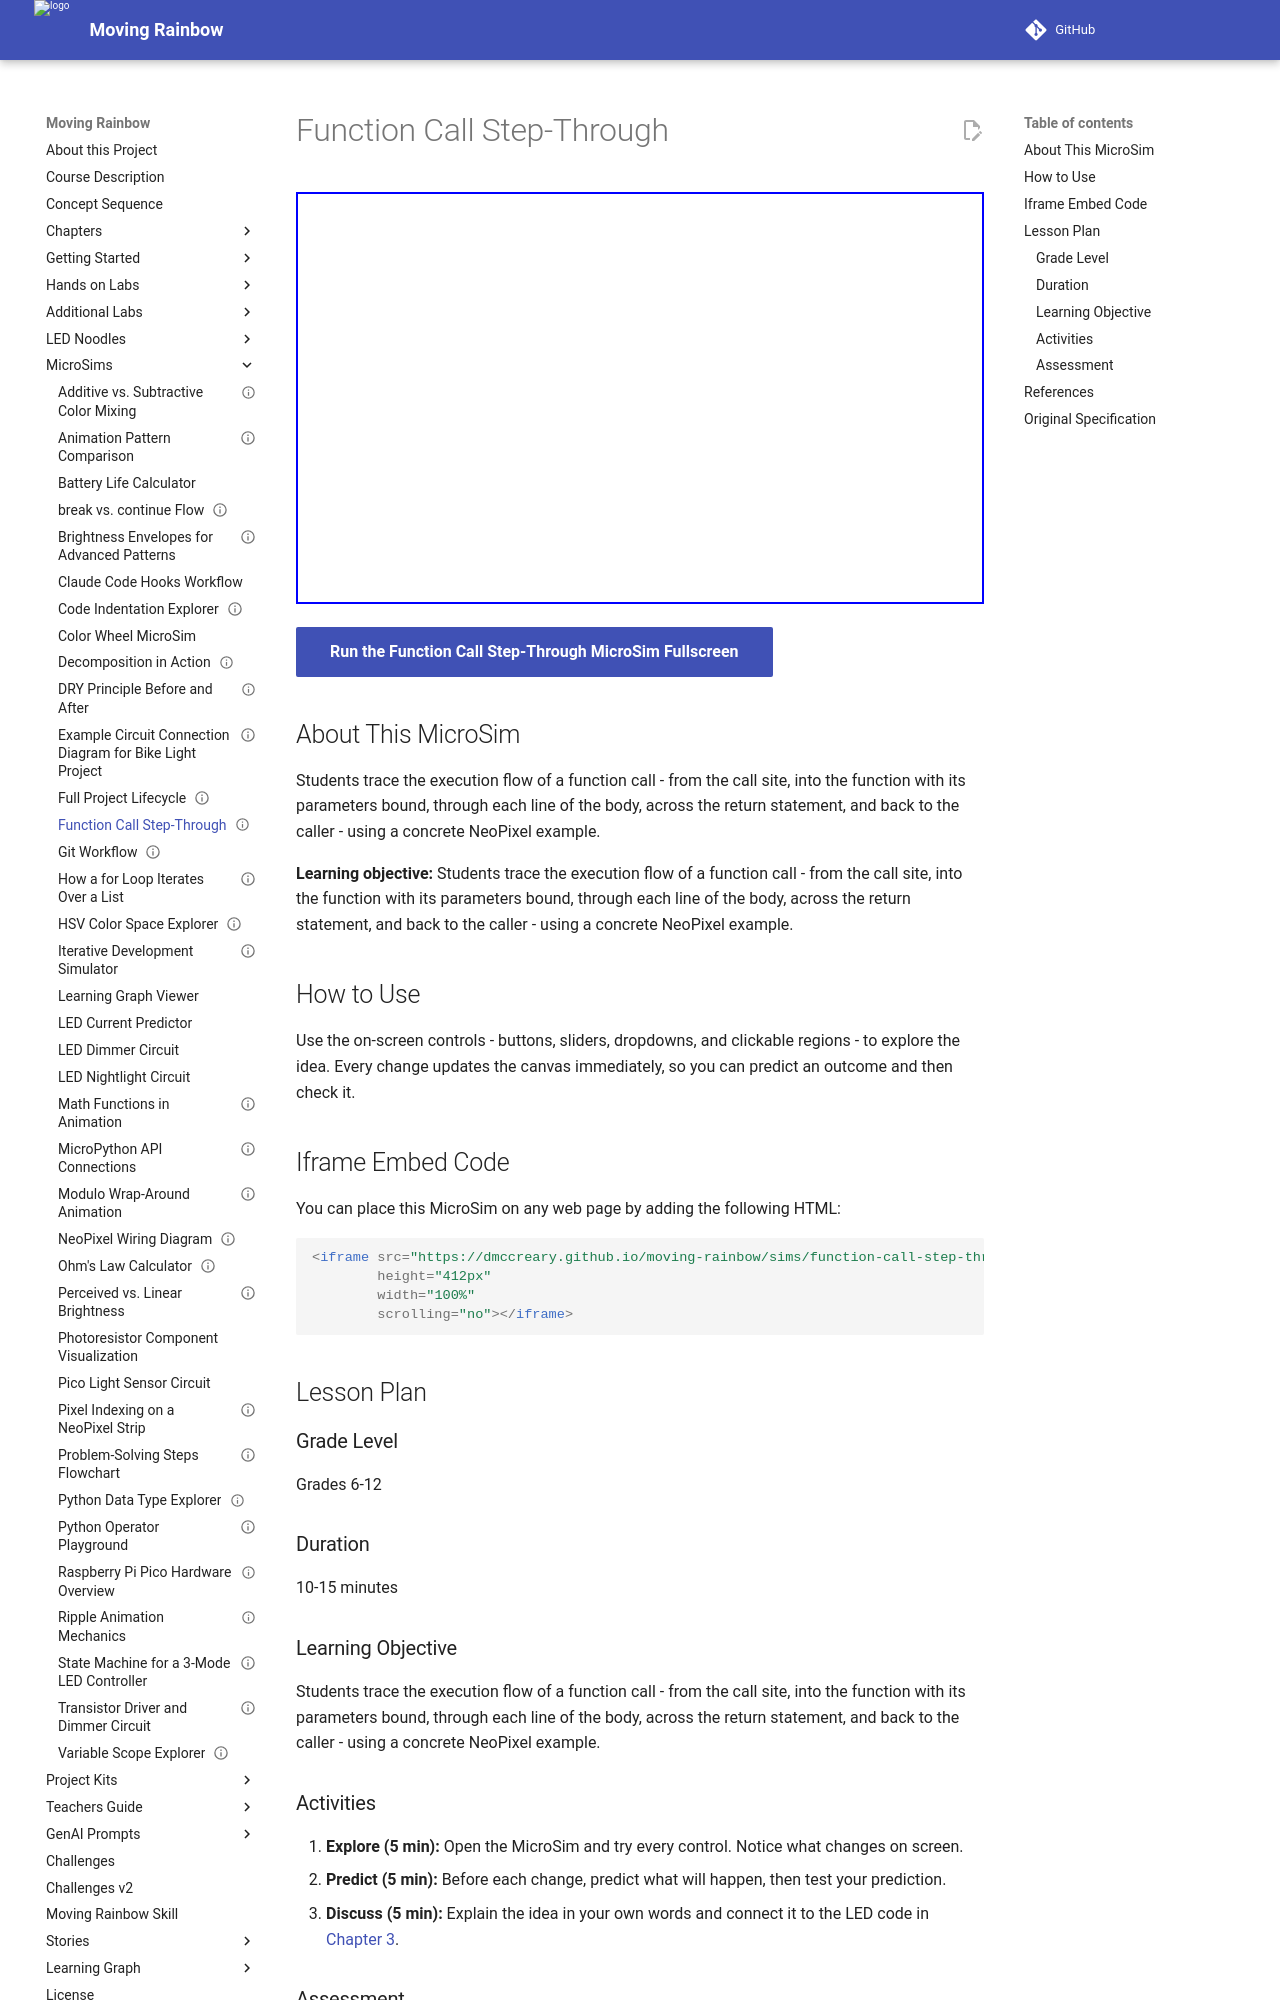

repository: dmccreary/moving-rainbow · page: sims/function-call-step-through/index.html · generator: mkdocs

---
title: Function Call Step-Through
description: Students trace the execution flow of a function call - from the call site, into the function with its parameters bound, through each line of the body, acro
image: /sims/function-call-step-through/function-call-step-through.png
og:image: /sims/function-call-step-through/function-call-step-through.png
twitter:image: /sims/function-call-step-through/function-call-step-through.png
social:
   cards: false
library: p5.js
status: implemented
---

# Function Call Step-Through

<iframe src="main.html" width="100%" height="412px" scrolling="no"></iframe>

[Run the Function Call Step-Through MicroSim Fullscreen](./main.html){ .md-button .md-button--primary }

## About This MicroSim

Students trace the execution flow of a function call - from the call site, into the function with its parameters bound, through each line of the body, across the return statement, and back to the caller - using a concrete NeoPixel example.

**Learning objective:** Students trace the execution flow of a function call - from the call site, into the function with its parameters bound, through each line of the body, across the return statement, and back to the caller - using a concrete NeoPixel example.

## How to Use

Use the on-screen controls - buttons, sliders, dropdowns, and clickable regions - to explore the idea. Every change updates the canvas immediately, so you can predict an outcome and then check it.

## Iframe Embed Code

You can place this MicroSim on any web page by adding the following HTML:

```html
<iframe src="https://dmccreary.github.io/moving-rainbow/sims/function-call-step-through/main.html"
        height="412px"
        width="100%"
        scrolling="no"></iframe>
```

## Lesson Plan

### Grade Level
Grades 6-12

### Duration
10-15 minutes

### Learning Objective
Students trace the execution flow of a function call - from the call site, into the function with its parameters bound, through each line of the body, across the return statement, and back to the caller - using a concrete NeoPixel example.

### Activities

1. **Explore (5 min):** Open the MicroSim and try every control. Notice what changes on screen.
2. **Predict (5 min):** Before each change, predict what will happen, then test your prediction.
3. **Discuss (5 min):** Explain the idea in your own words and connect it to the LED code in [Chapter 3](../../chapters/03-python-functions-modules-practices/index.md).

### Assessment
Ask students to describe, in one or two sentences, the relationship the MicroSim demonstrates and how it shows up when programming the LED strip.

## References

1. [Chapter 3: Python Functions, Modules, and Programming Best Practices](../../chapters/03-python-functions-modules-practices/index.md) - the chapter where this MicroSim is used.
2. [Moving Rainbow Intelligent Textbook](https://dmccreary.github.io/moving-rainbow/) - the full course this MicroSim belongs to.
3. [MicroSims Reference](https://dmccreary.github.io/microsims/) - the standards behind these interactive simulations.

## Original Specification

<details markdown="1">
<summary>Full specification used to generate this MicroSim</summary>

```text
Type: microsim
**sim-id:** function-call-step-through<br/>
**Library:** p5.js<br/>
**Status:** Specified

Bloom Level: Understand (L2)
Bloom Verb: explain, interpret, trace
Learning Objective: Students trace the execution flow of a function call — from the call site, into the function with its parameters bound, through each line of the body, across the return statement, and back to the caller — using a concrete NeoPixel example.

Instructional Rationale: Trace/explain (L2 Understand) requires seeing data values at each step, not abstract animation. The step-through pattern (Next/Previous buttons) lets students pause at each phase and predict what happens before revealing the next state. This is superior to auto-play animation, which removes the prediction step essential for encoding at the Understand level.

Canvas layout:
- Left panel (55%): Two code areas stacked vertically:
  - Top: "Caller code" — the main program lines that include the function call, with an animated red arrow pointing at the active line
  - Bottom: "Function body" — the `def fill_color(...)` block, with an animated red arrow pointing at the active line
- Right panel (45%): "State Inspector" showing:
  - Current step label: "Step 3 of 7: Loop body — strip[0] gets color"
  - Parameter table: variable names and current values at this step
  - Return value: blank until the return statement is active, then shows the value
  - Plain-English explanation of what is happening this step

Code used in the simulation:
```python
# Caller code (top panel)
dim = scale_color((255, 0, 0), 0.5)
print(dim)
